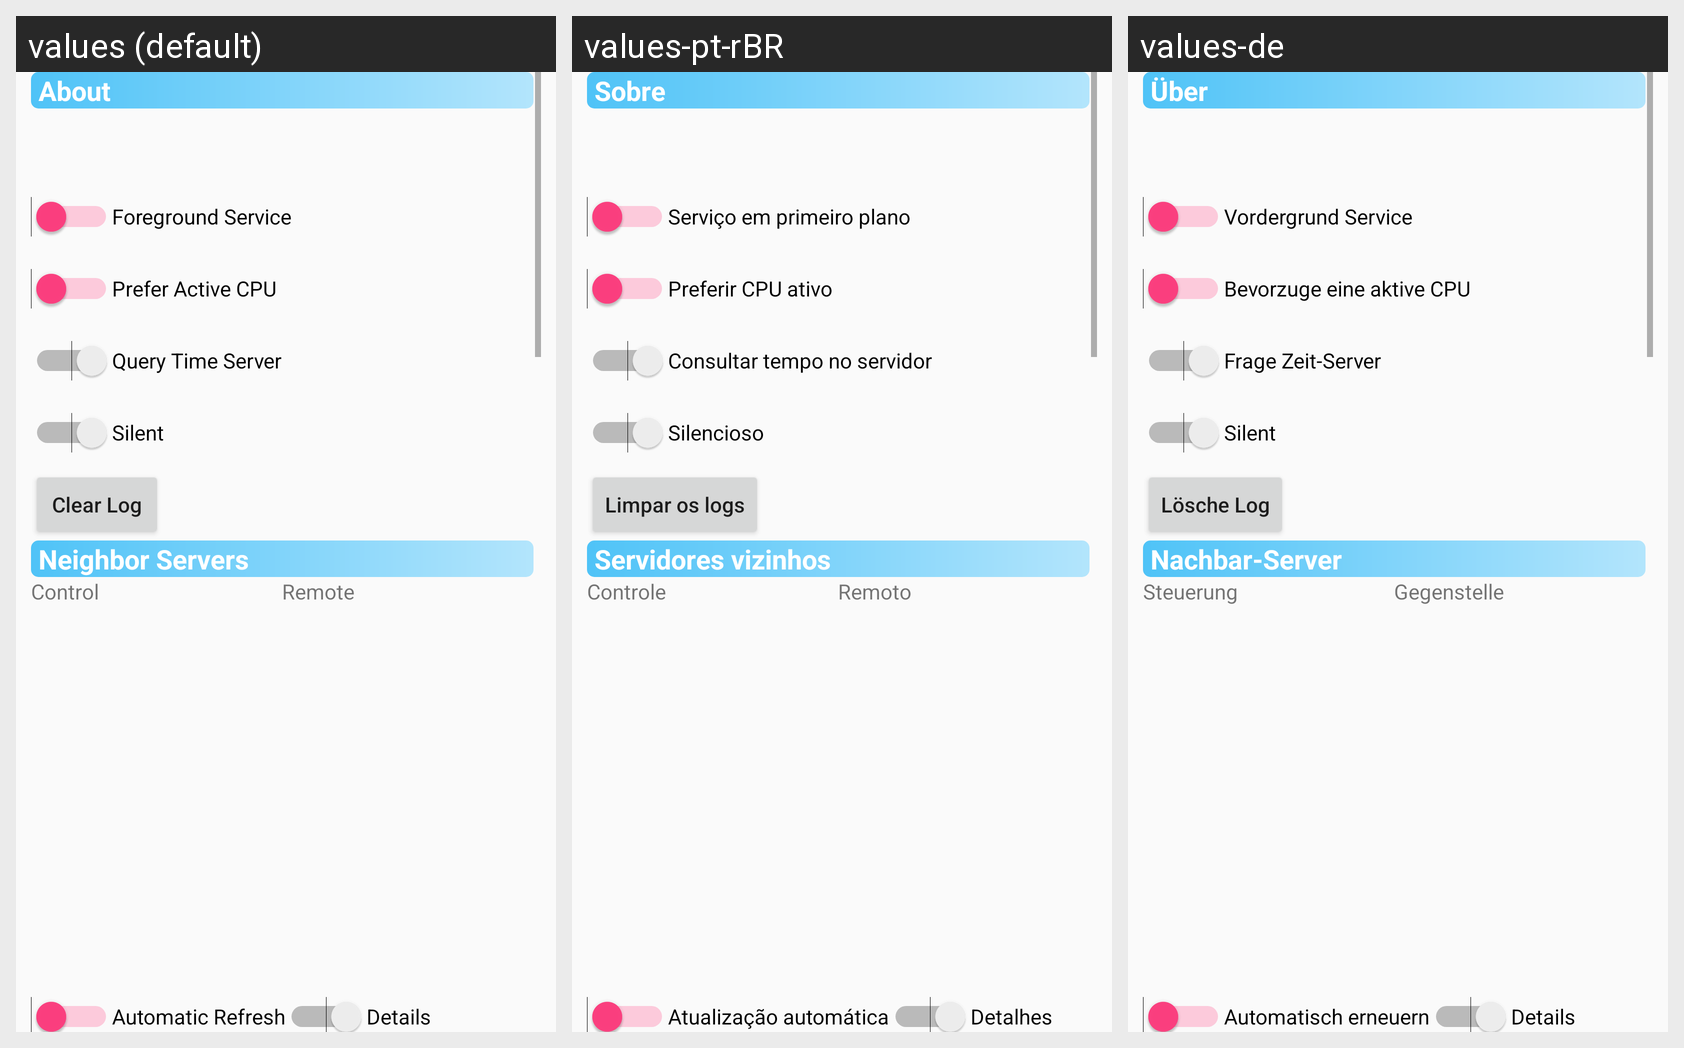

The same Android screen rendered under several of its app's locales, left to right. List the strings drawn on it with the default value and each locale's translation.
Android screen res/layout/activity_settings.xml rendered under 3 locales, left to right: values (default), values-pt-rBR, values-de. Device: Nexus 5 (rendered at 1080×1920; each locale shown at half size, 540×960, under a caption strip naming it); theme AppTheme.
Strings drawn on this screen, with the default value and each locale's value (text and hints the layout hard-codes, and strings that could not be matched under every locale, appear in the picture but are not listed):

about
  values: About
  values-pt-rBR: Sobre
  values-de: Über

foreground_service
  values: Foreground Service
  values-pt-rBR: Serviço em primeiro plano
  values-de: Vordergrund Service

prefer_active_cpu
  values: Prefer Active CPU
  values-pt-rBR: Preferir CPU ativo
  values-de: Bevorzuge eine aktive CPU

query_time_server
  values: Query Time Server
  values-pt-rBR: Consultar tempo no servidor
  values-de: Frage Zeit-Server

silent
  values: Silent
  values-pt-rBR: Silencioso
  values-de: Silent  [not translated; the default value is used]

clear_log
  values: Clear Log
  values-pt-rBR: Limpar os logs
  values-de: Lösche Log

neighbor_servers
  values: Neighbor Servers
  values-pt-rBR: Servidores vizinhos
  values-de: Nachbar-Server

control
  values: Control
  values-pt-rBR: Controle
  values-de: Steuerung

remote
  values: Remote
  values-pt-rBR: Remoto
  values-de: Gegenstelle

automatic_refresh
  values: Automatic Refresh
  values-pt-rBR: Atualização automática
  values-de: Automatisch erneuern

details
  values: Details
  values-pt-rBR: Detalhes
  values-de: Details
